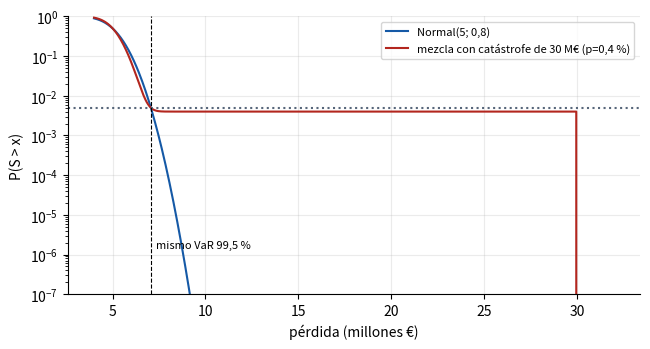

Recreate this plot in Python.
import numpy as np, matplotlib
matplotlib.use("Agg")
import matplotlib.pyplot as plt
from scipy import stats, optimize

plt.rcParams.update({"font.size": 10, "axes.spines.top": False, "axes.spines.right": False, "axes.grid": True, "grid.alpha": .25})
AZ, OC, RJ, GR = "#1559a6", "#9a5b12", "#b3261e", "#57667a"
mu, sd = 5e6, 8e5

# ---- Debate 2: mismo VaR 99,5 %, distinta cola ------------------------------------------------
z995 = stats.norm.ppf(.995); v_target = mu + sd*z995
pc = .004; Lc = 30e6                                          # catástrofe: prob. 0,4 % (< 0,5 %) de pérdida 30 M€
# parte "normal" N(5, sg²) tal que VaR99,5 de la mezcla = v_target
def var_mezcla(sg):
    f = lambda x: (1 - pc)*stats.norm.sf(x, mu, sg) + pc*(x < Lc) - 0.005
    return optimize.brentq(f, mu, Lc - 1)
# P(S > x) = (1-pc)*sf_N(x) + pc  para x < Lc  =>  sf_N(x) = (0.005 - pc)/(1-pc)
sf_needed = (0.005 - pc)/(1 - pc); sg = (v_target - mu)/stats.norm.isf(sf_needed)
print("sigma parte normal", sg, " VaR mezcla", var_mezcla(sg))
# TVaR 99,5 % de la mezcla: (pc*Lc + (1-pc)*E[N; N>v]) / 0.005
xN = (v_target - mu)/sg; EN_tail = (1 - pc)*(mu*stats.norm.sf(xN) + sg*stats.norm.pdf(xN))
tvar_mez = (pc*Lc + EN_tail)/0.005; tvar_norm = mu + sd*stats.norm.pdf(z995)/.005
print("VaR igual:", v_target, "TVaR Normal", tvar_norm, "TVaR mezcla", tvar_mez, "ratio", tvar_mez/tvar_norm, "media mezcla", (1-pc)*mu + pc*Lc)
for pp in (.99, .995, .999):
    print("p", pp, "VaR normal", mu + sd*stats.norm.ppf(pp), "VaR mezcla", None)
# VaR de la mezcla a otros niveles
def var_mez_p(p):
    return optimize.brentq(lambda x: (1 - pc)*stats.norm.sf(x, mu, sg) + pc*(x < Lc) - (1 - p), mu, Lc*1.0 - 1) if (1 - p) > pc else Lc
for pp in (.99, .995, .996, .999):
    print("p", pp, "VaR N", round(mu + sd*stats.norm.ppf(pp)), "VaR mezcla", round(var_mez_p(pp)), "TVaR mezcla", None)
xs = np.linspace(4e6, 32e6, 800)
fig, ax = plt.subplots(figsize=(6.6, 3.6))
sfN = stats.norm.sf(xs, mu, sd); sfM = (1 - pc)*stats.norm.sf(xs, mu, sg) + pc*(xs < Lc)
ax.semilogy(xs/1e6, sfN, color=AZ, label="Normal(5; 0,8)"); ax.semilogy(xs/1e6, sfM, color=RJ, label="mezcla con catástrofe de 30 M€ (p=0,4 %)")
ax.axhline(.005, color=GR, ls=":"); ax.axvline(v_target/1e6, color="k", ls="--", lw=.8); ax.set_ylim(1e-7, 1); ax.set_xlabel("pérdida (millones €)"); ax.set_ylabel("P(S > x)"); ax.legend(fontsize=8)
ax.text(v_target/1e6 + .3, 1.5e-6, "mismo VaR 99,5 %", fontsize=8)
plt.tight_layout(); plt.savefig("t4_f_debate2.png", dpi=170); plt.close()

# ---- Debate 3: fragmentación en filiales -------------------------------------------------------------
print("fragmentación: n bonos independientes de q=2 %, pérdida 100, p=97,5 %")
for n in (2, 5, 10, 25, 50, 100):
    pm = stats.binom.pmf(np.arange(n+1), n, .02); cdf = np.cumsum(pm); k = int(np.searchsorted(cdf, .975 - 1e-12)); v = 100*k
    tv = v + np.sum(np.maximum(100*np.arange(n+1) - v, 0)*pm)/.025
    print(f"  n={n:3d} VaR consolidado {v:5.0f} (suma individual 0)  TVaR consolidado {tv:8.1f}  suma TVaR indiv {80*n:6.0f}  beneficio {80*n - tv:7.1f}")
# optimización de cola: vender una opción que paga 100 con prob 0,3 % (por debajo de 1-p)
print("-- optimización de cola --")
# cartera con VaR 97,5 %= 0 y pérdida 100 con 2 %: añade riesgo con prob 0,4 % y pérdida 10.000 (cobrando prima)
for L in (0, 1000, 10000):
    pm = np.array([1 - .02 - .004, .02, .004]); xs_ = np.array([0, 100, 100 + L]); v = xs_[np.searchsorted(np.cumsum(pm), .975 - 1e-12)]
    print(" L cola extra", L, "VaR", v, "TVaR", v + np.sum(np.maximum(xs_ - v, 0)*pm)/.025)

# ---- Debate 4: homogeneidad, liquidez y convexidad --------------------------------------------------
rho = 2.060663e6; kap = .05*rho
for lam in (1, 2, 5, 10):
    print(f"λ={lam}: λρ={lam*rho:,.0f}  ρ_liq={lam*rho + kap*lam**2:,.0f} ({100*(1 + .05*lam):.0f}% de λρ)")
a = 1e-6
for lam in (1, 2, 5, 10):
    rent = a*(lam*sd)**2/2; print(f"entrópica (a=1e-6) λ={lam}: ρ={lam*mu + rent:,.0f} frente a λρ={lam*(mu + a*sd**2/2):,.0f}")
print("ok")
